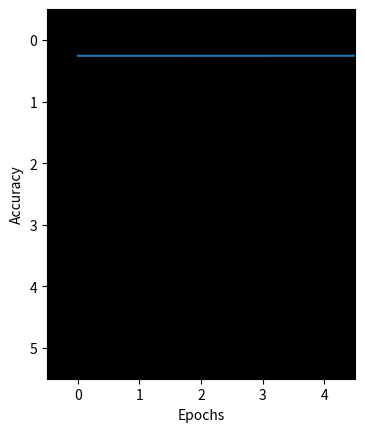

Source code (Python):
import numpy as np
import matplotlib.pyplot as plt

a = [
	1,1,1,1,1,1,
	1,0,0,0,0,1,
	1,1,1,1,1,1,
	1,0,0,0,0,1,
	1,0,0,0,0,1
]

a = np.array(a).reshape(30,1)

a1 = [
	0,1,1,1,1,0,
	1,0,0,0,0,1,
	1,1,1,1,1,1,
	1,0,0,0,0,1,
	1,0,0,0,0,1
]
a1 = np.array(a1).reshape(30,1)

b = [
	1,1,1,1,1,1,
	1,0,0,0,0,1,
	1,1,1,1,1,1,
	1,0,0,0,0,1,
	1,1,1,1,1,1
]

b = np.array(b).reshape(30,1)

b1 = [
	1,1,1,1,1,0,
	1,0,0,0,0,1,
	1,1,1,1,1,1,
	1,0,0,0,0,1,
	1,1,1,1,1,0
]

b1 = np.array(b1).reshape(30,1)

x = [a, b, a1, b1]

y1 = np.array([
	[1],
	[0]
])
y2 = np.array([
	[0],
	[1]
])

y3 = np.array([
	[1],
	[0]
])

y4 = np.array([
	[0],
	[1]
])

y = [y1, y2, y3, y4]

w1 = np.zeros((30, 5))
w2 = np.zeros((5, 2))

def sigmoid(x):
	return (1 / (1 + np.exp(-x)))

def d_sigmoid(x):
	return (sigmoid(x) / (1 + sigmoid(x)))

def MSE(y_hat, y):
	s = (np.square(y_hat - y))
	s = np.sum(s) / len(y)
	return s

def forward(x, w1, w2):
	z1 = np.dot(w1.T, x) 
	a1 = sigmoid(z1)

	z2 = np.dot(w2.T, a1)
	a2 = sigmoid(z2)

	return a1, a2



def backward(x, w1, w2, y, lr ):
	a1, a2 = forward(x, w1, w2)

	# errors
	d2 = (a2 - y)
	d1 = np.multiply(np.dot(w2, d2), (a1 * (1 - a1)))

	w1_adj = np.dot(x, d1.T)
	w2_adj = np.dot(a1, d2.T)

	w1 -= lr * w1_adj
	w2 -= lr * w2_adj

epochs = 1000
loss = []
acc = []

for i in range(epochs):
	l = []
	for j in range(len(x)):
		a1, a2 = forward(x[j], w1, w2)
		backward(x[j], w1, w2, y[j], lr = 0.1)
		l.append((MSE(a2, y[j])))
	loss.append(sum(l) / len(x))
	print("epochs:", i + 1, "======== acc:", (1 - (sum(l) / len(x)))*100)
	acc.append((1 - (sum(l) / len(x)))*100)


def predict(x, w1, w2):
	a1, a2 = forward(x, w1, w2)
	return a2

print(w1, '\n\n\n\n', w2)

b_ = [
	0,0,0,0,0,
	0,0,0,0,0,
	0,0,0,0,0,
	0,0,0,0,0,
	0,0,0,0,0,
	0,0,0,0,0
]

b_ = np.array(b_).reshape(30, 1)

print(predict(b_, w1, w2))

plt.plot(loss)
plt.ylabel("Loss")
plt.xlabel("Epochs")
plt.show()

plt.plot(acc)
plt.ylabel("Accuracy")
plt.xlabel("Epochs")
plt.show()

plt.imshow(b_.reshape(6, 5), cmap = 'gray')
plt.show()
